Run: headless pygame with SDL's dummy video driver; simulated clock (each Clock.tick advances the game by its frame time, no real sleeping); random seed 0; keys injected as events and as key.get_pressed() state; no mouse input.
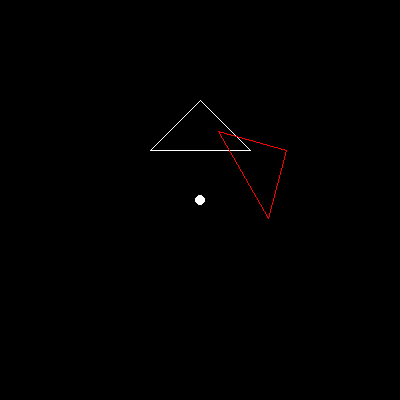
Frame 1 of 4 · flips 1–60 · no input
Frame 2 of 4 · flips 61–180 · tapped SPACE, RETURN · held RIGHT (→), D · screen unchanged from frame 1, image omitted
Frame 3 of 4 · flips 181–300 · held DOWN (↓), S · screen unchanged from frame 2, image omitted
Frame 4 of 4 · flips 301–420 · held LEFT (←), A, UP (↑), W · screen unchanged from frame 3, image omitted

The pygame program that drew these frames:

import pygame
import math

def rotate_point(x, y, cx, cy, angle):
    cos_angle = math.cos(angle)
    sin_angle = math.sin(angle)

    translated_x = x - cx
    translated_y = y - cy

    rotated_x = translated_x * cos_angle - translated_y * sin_angle
    rotated_y = translated_x * sin_angle + translated_y * cos_angle

    return rotated_x + cx, rotated_y + cy

def rotate_triangle(vertices, cx, cy, angle):
    rotated_vertices = [rotate_point(vertex[0], vertex[1], cx, cy, angle) for vertex in vertices]
    return rotated_vertices

pygame.init()

WIDTH, HEIGHT = 400, 400
BACKGROUND_COLOR = pygame.Color('black')
TRIANGLE_COLOR = pygame.Color('white')
ROTATED_TRIANGLE_COLOR = pygame.Color('red')

window = pygame.display.set_mode((WIDTH, HEIGHT))

center_x = WIDTH // 2
center_y = HEIGHT // 2

triangle_vertices = [
    (150, 150),
    (200, 100),
    (250, 150)
]

angle = math.pi / 3

rotated_triangle = rotate_triangle(triangle_vertices, center_x, center_y, angle)

running = True
while running:
    for event in pygame.event.get():
        if event.type == pygame.QUIT:
            running = False

    window.fill(BACKGROUND_COLOR)

    pygame.draw.circle(window, TRIANGLE_COLOR, (center_x, center_y), 5)

    pygame.draw.polygon(window, TRIANGLE_COLOR, triangle_vertices, 1)

    pygame.draw.polygon(window, ROTATED_TRIANGLE_COLOR, rotated_triangle, 1)

    pygame.display.flip()

pygame.quit()
